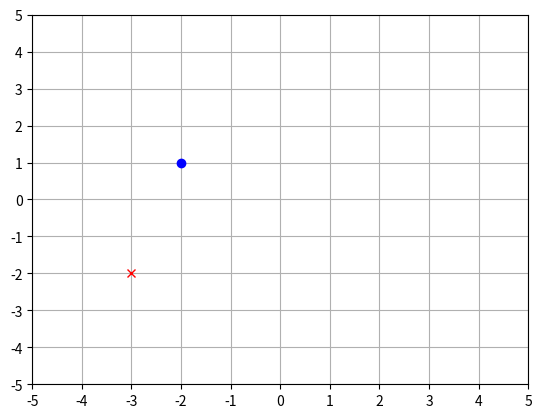

Recreate this plot in Python.
try:
    # We must install required packages if we are in Google Colab
    import google.colab
    !pip install ipympl
except:
    pass

import numpy as np
import matplotlib.pyplot as plt
%matplotlib widget

A = np.array([[2, 1], [3, 4]])
p = np.array([-2, 1])

q = A @ p
plt.plot(p[0], p[1], 'bo')
plt.plot(q[0], q[1], 'rx')
plt.show()

# Add axes limits and show grid
plt.xlim(-5, 5)
plt.ylim(-5, 5)
plt.xticks(np.arange(-5, 6, 1))
plt.yticks(np.arange(-5, 6, 1))
plt.grid(True)

# your code goes here

plt.figure()

# your code goes here

# your code goes here

plt.figure()

# your code goes here

plt.figure()

# your code goes here

plt.figure()

# your code goes here

plt.figure()

# your code goes here

plt.figure()

# your code goes here

plt.figure()

# your code goes here

from matplotlib.animation import FuncAnimation

def update(theta):
    plt.clf()

    # your code goes here, use plt.plot(xdata, ydata, "r")
    
    # your code goes above here
    
    ax = plt.gca()
    ax.set_xlim(-2, 2)
    ax.set_ylim(-2, 2)
    ax.set_aspect("equal")

fig = plt.figure()
ani = FuncAnimation(fig, update, np.linspace(0, 2*np.pi, 100), blit=False, repeat=False)


# your code goes here